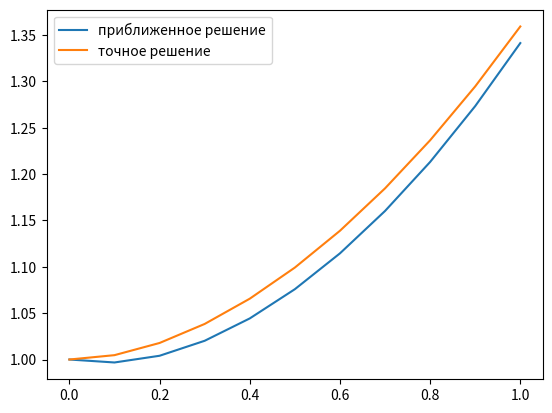

Here is the Python script that generated this plot:
import matplotlib.pyplot as plt
import math
from sympy import parse_expr, lambdify


"""
Вариант 24
u'' + p * u' + q * u = f
u'' - 2 * u' + 1 * u = 2e^x / (x + 1) ^ 3
u(0) = 1
u'(1) = e / 4
u(x) = e ^ x / (x + 1)
"""


def task(a=0, b=1, alpha0=1, alpha1=0, beta0=0, beta1=1, A=1, B=math.e / 4,
         p=parse_expr("-2"),
         q=parse_expr("1"),
         f=parse_expr("(2 * exp(x)) / ((x + 1) ** 3)"),
         u=parse_expr("exp(x) / (x + 1)"),
         h=0.1,
         ):

    n = int((b - a) / h)
    x = [a + h * i for i in range(n + 1)]

    lams = {v: lambdify(list(v.free_symbols), v) for v in [p, q, f, u]}
    p, q, f, u = map(lambda func: get_values(x, lams, func), (p, q, f, u))

    matrix = make_tridiagonal_matrix(p, q, f, n, A, B, alpha0, alpha1, beta0, beta1, h)

    y = tridiagonal_matrix_algo(*matrix)

    plt.plot(x, y, label='приближенное решение')
    plt.plot(x, u, label='точное решение')
    plt.legend()
    plt.show()


def tridiagonal_matrix_algo(a_, b_, c_, d_):
    a, b, c, d = map(lambda x: x.copy(), (a_, b_, c_, d_))
    n = len(d)
    for i in range(1, n):
        m = a[i - 1] / b[i - 1]
        b[i] = b[i] - m * c[i - 1]
        d[i] = d[i] - m * d[i - 1]

    y = b
    y[-1] = d[-1] / b[-1]

    for i in range(n - 2, -1, -1):
        y[i] = (d[i] - c[i] * y[i + 1]) / b[i]

    return y


def get_values(x, lams, f):
    return [lams[f](x[i]) if f.free_symbols else lams[f]() for i in range(len(x))]


def make_tridiagonal_matrix(p, q, f, n, A, B, alpha0, alpha1, beta0, beta1, h):
    # y0 *(h * alpha0 - alpha1) + alpha1 * y1 = A * h
    a, b, c, d = [], [h * alpha0 - alpha1], [alpha1], [A * h]

    for i in range(n - 1):
        a.append((2 - h * p[i]))
        b.append(2 * h * h * q[i] - 4)
        c.append(2 + h * p[i])
        d.append(2 * h * h * f[i])

    # yn * (h * beta0 + beta1) - beta1 * yn-1 = B * h
    a.append(-beta1)
    b.append(h * beta0 + beta1)
    d.append(B * h)

    return a, b, c, d


if __name__ == '__main__':
    task()
